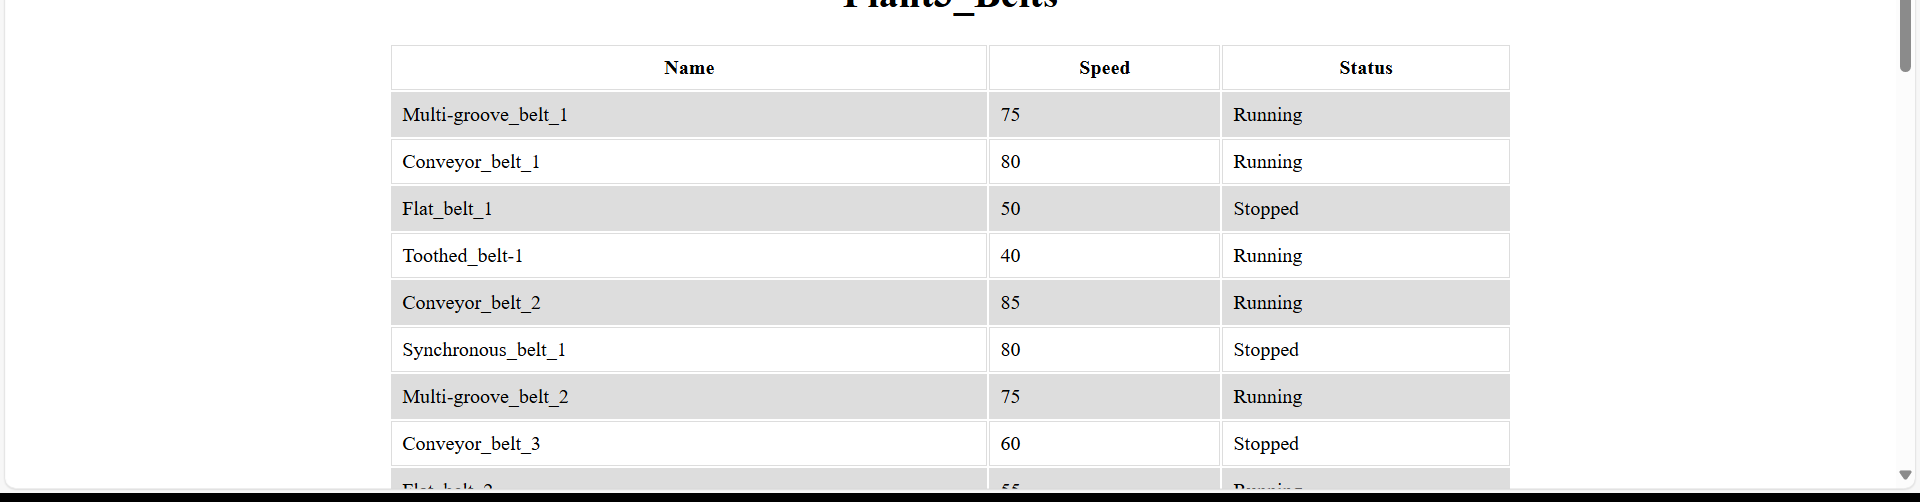
Task: Solution of industrial plants
Workflow: ExtractBeltsData

Step 1: get-text from the table 'Name Speed Status' in window 'botsDNA-Industrial Plants' (msedge.exe)
